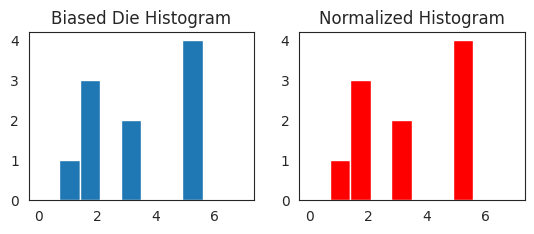

Reproduce this figure in Python. (Note: this script raises an exception after producing the figure.)
"""CE1_Codes, 11/16/16, Sajad Azami"""

import random

import seaborn as sns
from matplotlib import pyplot

__author__ = 'sajjadaazami@gmail.com (Sajad Azami)'

sns.set_style("white")


# Rolling a biased die, P(6) = 1/4, P(others) = 3/20
def roll():
    rand = random.randint(1, 20)
    if rand <= 5:
        return 6
    if 8 >= rand >= 6:
        return 5
    if 11 >= rand >= 9:
        return 4
    if 14 >= rand >= 12:
        return 3
    if 17 >= rand >= 15:
        return 2
    if 20 >= rand >= 18:
        return 1


# Simulating rolling a biased die
def simulate():
    rolled = []
    for i in range(0, 10):
        rolled.append(roll())
    pyplot.subplot(221)
    pyplot.title('Biased Die Histogram')
    pyplot.hist(rolled, range=[0, 7], align='mid')

    pyplot.subplot(222)
    pyplot.title('Normalized Histogram')
    pyplot.hist(rolled, range=[0, 7], color='red', align='mid', normed=True)

    pyplot.subplot(223)
    pyplot.title('Normed and PDF Histogram Together')
    pyplot.hist(rolled, range=[0, 7], align='mid', normed=True)
    pyplot.hist(rolled, range=[0, 7], color='green', align='mid', alpha=0.5)

    pyplot.show()


def main():
    simulate()


if __name__ == '__main__':
    main()
